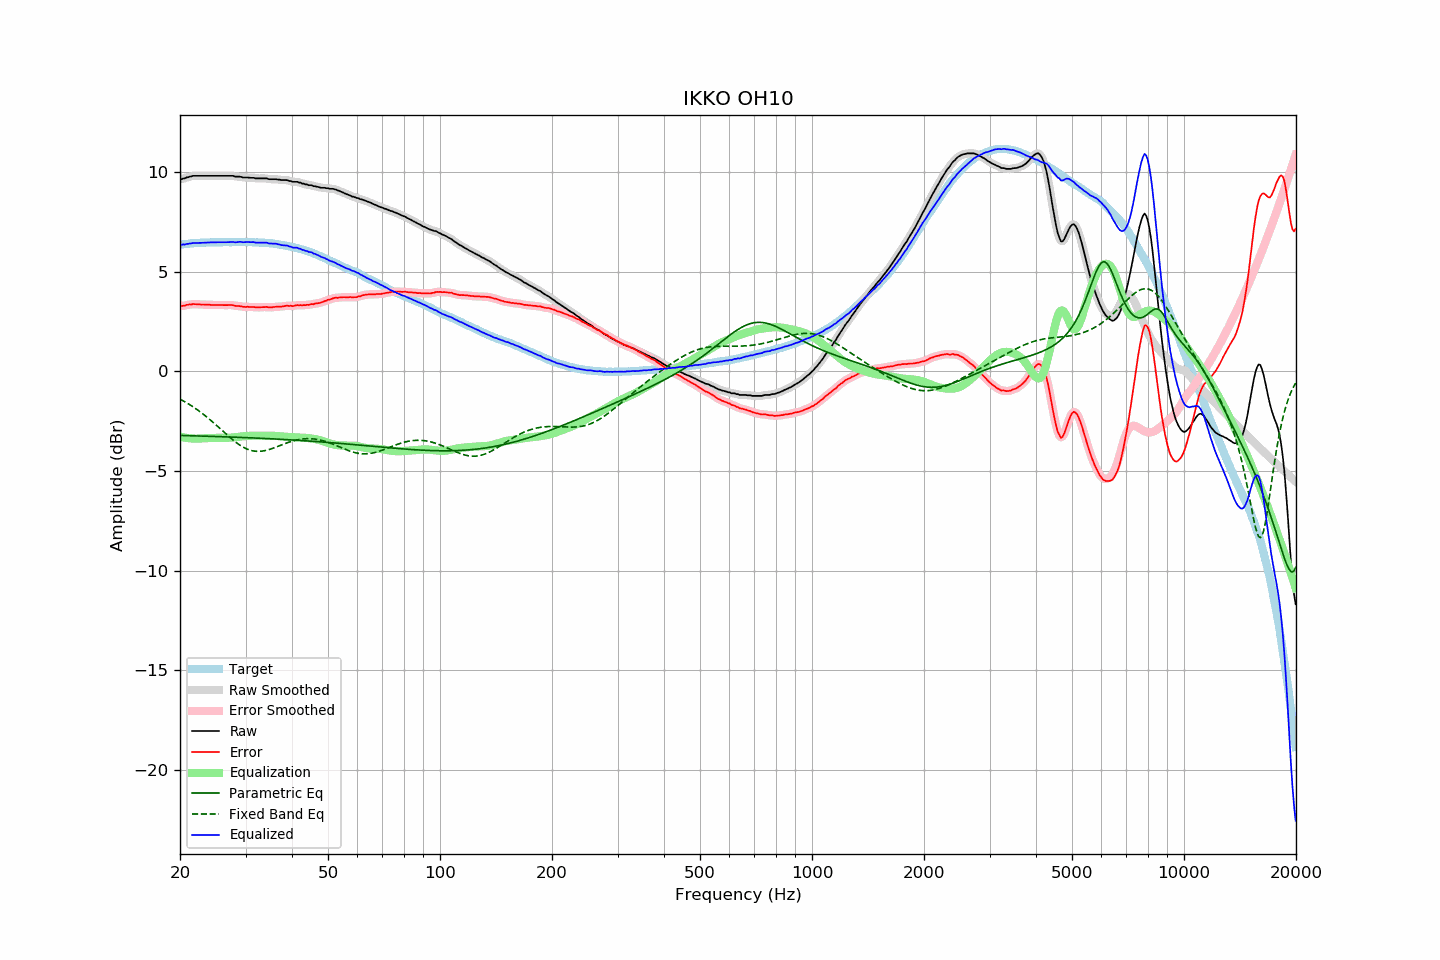

The data file committed next to this chart (first rows):
frequency, raw, error, smoothed, error_smoothed, equalization, parametric_eq, fixed_band_eq, equalized_raw, equalized_smoothed, target
20.00, 9.67, 3.30, 9.66, 3.29, -3.27, -3.21, -1.39, 6.40, 6.39, 6.37
20.20, 9.65, 3.27, 9.67, 3.29, -3.29, -3.22, -1.43, 6.36, 6.38, 6.38
20.40, 9.69, 3.30, 9.68, 3.30, -3.31, -3.22, -1.48, 6.38, 6.37, 6.39
20.61, 9.69, 3.29, 9.70, 3.31, -3.32, -3.22, -1.52, 6.37, 6.38, 6.40
20.81, 9.74, 3.34, 9.73, 3.33, -3.34, -3.22, -1.57, 6.40, 6.39, 6.40
21.02, 9.75, 3.34, 9.75, 3.35, -3.35, -3.22, -1.62, 6.40, 6.41, 6.41
21.23, 9.78, 3.37, 9.78, 3.36, -3.36, -3.23, -1.67, 6.42, 6.42, 6.42
21.44, 9.79, 3.36, 9.80, 3.37, -3.36, -3.23, -1.72, 6.43, 6.43, 6.43
21.66, 9.82, 3.39, 9.81, 3.38, -3.37, -3.23, -1.77, 6.45, 6.44, 6.43
21.87, 9.82, 3.38, 9.82, 3.38, -3.37, -3.23, -1.82, 6.45, 6.45, 6.44
22.09, 9.82, 3.38, 9.82, 3.38, -3.37, -3.24, -1.88, 6.45, 6.45, 6.44
22.31, 9.82, 3.37, 9.82, 3.37, -3.37, -3.24, -1.94, 6.45, 6.45, 6.45
22.54, 9.82, 3.37, 9.82, 3.37, -3.37, -3.24, -2.00, 6.45, 6.45, 6.45
22.76, 9.82, 3.36, 9.82, 3.36, -3.37, -3.24, -2.06, 6.46, 6.46, 6.46
22.99, 9.82, 3.36, 9.82, 3.36, -3.36, -3.25, -2.12, 6.46, 6.46, 6.46
23.22, 9.82, 3.36, 9.82, 3.36, -3.36, -3.25, -2.18, 6.46, 6.46, 6.46
23.45, 9.82, 3.35, 9.82, 3.35, -3.35, -3.25, -2.24, 6.47, 6.47, 6.47
23.69, 9.82, 3.35, 9.82, 3.35, -3.35, -3.25, -2.31, 6.47, 6.47, 6.47
23.92, 9.82, 3.35, 9.82, 3.35, -3.34, -3.26, -2.38, 6.48, 6.48, 6.47
24.16, 9.82, 3.34, 9.82, 3.34, -3.34, -3.26, -2.45, 6.48, 6.48, 6.48
24.40, 9.82, 3.33, 9.82, 3.34, -3.34, -3.26, -2.52, 6.48, 6.48, 6.49
24.65, 9.82, 3.33, 9.82, 3.33, -3.34, -3.26, -2.59, 6.48, 6.48, 6.49
24.89, 9.82, 3.33, 9.82, 3.33, -3.34, -3.27, -2.66, 6.48, 6.48, 6.49
25.14, 9.82, 3.33, 9.82, 3.33, -3.33, -3.27, -2.73, 6.49, 6.49, 6.49
25.39, 9.82, 3.34, 9.82, 3.34, -3.33, -3.27, -2.80, 6.49, 6.49, 6.48
25.65, 9.82, 3.34, 9.82, 3.34, -3.33, -3.28, -2.88, 6.49, 6.49, 6.48
25.91, 9.82, 3.34, 9.82, 3.33, -3.33, -3.28, -2.95, 6.49, 6.49, 6.48
26.16, 9.82, 3.33, 9.82, 3.33, -3.33, -3.28, -3.02, 6.49, 6.49, 6.49
26.43, 9.82, 3.33, 9.82, 3.33, -3.34, -3.28, -3.10, 6.49, 6.49, 6.49
26.69, 9.82, 3.33, 9.82, 3.33, -3.33, -3.29, -3.17, 6.49, 6.49, 6.49
26.96, 9.82, 3.33, 9.82, 3.33, -3.33, -3.29, -3.24, 6.49, 6.49, 6.49
27.23, 9.82, 3.33, 9.82, 3.33, -3.33, -3.29, -3.31, 6.49, 6.50, 6.49
27.50, 9.82, 3.33, 9.82, 3.33, -3.32, -3.30, -3.38, 6.50, 6.50, 6.49
27.77, 9.82, 3.32, 9.81, 3.32, -3.32, -3.30, -3.45, 6.51, 6.49, 6.50
28.05, 9.79, 3.30, 9.80, 3.30, -3.31, -3.30, -3.51, 6.48, 6.49, 6.49
28.33, 9.78, 3.29, 9.79, 3.29, -3.30, -3.30, -3.57, 6.48, 6.49, 6.49
28.62, 9.78, 3.29, 9.78, 3.29, -3.29, -3.31, -3.63, 6.50, 6.50, 6.49
28.90, 9.78, 3.28, 9.77, 3.28, -3.27, -3.31, -3.69, 6.51, 6.50, 6.50
29.19, 9.77, 3.27, 9.76, 3.27, -3.26, -3.31, -3.74, 6.51, 6.50, 6.50
29.48, 9.74, 3.24, 9.75, 3.25, -3.26, -3.32, -3.79, 6.48, 6.50, 6.50
29.78, 9.74, 3.24, 9.74, 3.24, -3.25, -3.32, -3.83, 6.49, 6.49, 6.50
30.08, 9.74, 3.24, 9.74, 3.24, -3.24, -3.32, -3.87, 6.50, 6.49, 6.50
30.38, 9.74, 3.25, 9.74, 3.24, -3.24, -3.33, -3.91, 6.50, 6.50, 6.49
30.68, 9.73, 3.24, 9.73, 3.24, -3.23, -3.33, -3.94, 6.50, 6.50, 6.49
30.99, 9.72, 3.23, 9.73, 3.24, -3.23, -3.33, -3.96, 6.49, 6.50, 6.49
31.30, 9.72, 3.23, 9.72, 3.23, -3.23, -3.34, -3.98, 6.49, 6.49, 6.49
31.61, 9.72, 3.23, 9.71, 3.23, -3.23, -3.34, -4.00, 6.50, 6.48, 6.49
31.93, 9.69, 3.22, 9.70, 3.22, -3.22, -3.34, -4.01, 6.47, 6.48, 6.47
32.24, 9.69, 3.21, 9.69, 3.22, -3.22, -3.35, -4.01, 6.47, 6.47, 6.48
32.57, 9.69, 3.22, 9.69, 3.22, -3.22, -3.35, -4.01, 6.47, 6.46, 6.47
32.89, 9.69, 3.22, 9.69, 3.22, -3.22, -3.36, -4.01, 6.47, 6.47, 6.47
33.22, 9.69, 3.23, 9.69, 3.23, -3.22, -3.36, -4.00, 6.47, 6.47, 6.46
33.55, 9.69, 3.23, 9.69, 3.23, -3.22, -3.36, -3.99, 6.47, 6.47, 6.46
33.89, 9.69, 3.23, 9.69, 3.23, -3.22, -3.37, -3.97, 6.47, 6.47, 6.46
34.23, 9.69, 3.24, 9.68, 3.23, -3.23, -3.37, -3.95, 6.47, 6.46, 6.45
34.57, 9.66, 3.22, 9.67, 3.22, -3.23, -3.37, -3.93, 6.43, 6.44, 6.44
34.92, 9.65, 3.22, 9.66, 3.22, -3.23, -3.38, -3.91, 6.42, 6.43, 6.43
35.27, 9.65, 3.21, 9.65, 3.22, -3.23, -3.38, -3.88, 6.42, 6.42, 6.44
35.62, 9.65, 3.24, 9.65, 3.23, -3.23, -3.39, -3.85, 6.42, 6.42, 6.42
35.97, 9.65, 3.24, 9.65, 3.24, -3.24, -3.39, -3.82, 6.42, 6.41, 6.41
... 635 more rows
